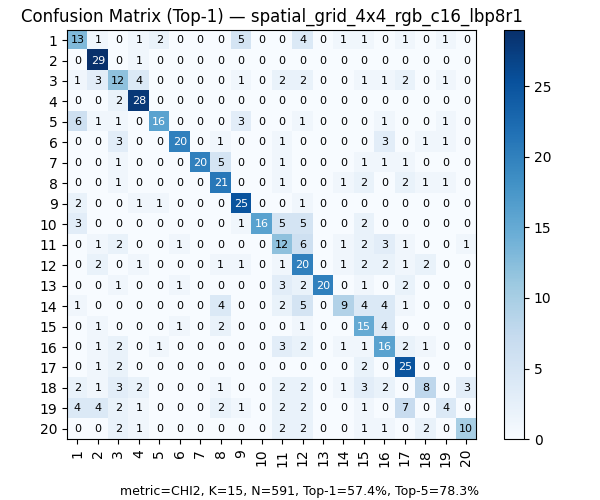

Values plotted in this chart, from the file beside it:
, 1, 2, 3, 4, 5, 6, 7, 8, 9, 10, 11, 12, 13, 14, 15, 16, 17, 18, 19, 20
1, 13, 1, 0, 1, 2, 0, 0, 0, 5, 0, 0, 4, 0, 1, 1, 0, 1, 0, 1, 0
2, 0, 29, 0, 1, 0, 0, 0, 0, 0, 0, 0, 0, 0, 0, 0, 0, 0, 0, 0, 0
3, 1, 3, 12, 4, 0, 0, 0, 0, 1, 0, 2, 2, 0, 0, 1, 1, 2, 0, 1, 0
4, 0, 0, 2, 28, 0, 0, 0, 0, 0, 0, 0, 0, 0, 0, 0, 0, 0, 0, 0, 0
5, 6, 1, 1, 0, 16, 0, 0, 0, 3, 0, 0, 1, 0, 0, 0, 1, 0, 0, 1, 0
6, 0, 0, 3, 0, 0, 20, 0, 1, 0, 0, 1, 0, 0, 0, 0, 3, 0, 1, 1, 0
7, 0, 0, 1, 0, 0, 0, 20, 5, 0, 0, 1, 0, 0, 0, 1, 1, 1, 0, 0, 0
8, 0, 0, 1, 0, 0, 0, 0, 21, 0, 0, 1, 0, 0, 1, 2, 0, 2, 1, 1, 0
9, 2, 0, 0, 1, 1, 0, 0, 0, 25, 0, 0, 1, 0, 0, 0, 0, 0, 0, 0, 0
10, 3, 0, 0, 0, 0, 0, 0, 0, 1, 16, 5, 5, 0, 0, 2, 0, 0, 0, 0, 0
11, 0, 1, 2, 0, 0, 1, 0, 0, 0, 0, 12, 6, 0, 1, 2, 3, 1, 0, 0, 1
12, 0, 2, 0, 1, 0, 0, 0, 1, 1, 0, 1, 20, 0, 1, 2, 2, 1, 2, 0, 0
13, 0, 0, 1, 0, 0, 1, 0, 0, 0, 0, 3, 2, 20, 0, 1, 0, 2, 0, 0, 0
14, 1, 0, 0, 0, 0, 0, 0, 4, 0, 0, 2, 5, 0, 9, 4, 4, 1, 0, 0, 0
15, 0, 1, 0, 0, 0, 1, 0, 2, 0, 0, 0, 1, 0, 0, 15, 4, 0, 0, 0, 0
16, 0, 1, 2, 0, 1, 0, 0, 0, 0, 0, 3, 2, 0, 1, 1, 16, 2, 1, 0, 0
17, 0, 1, 2, 0, 0, 0, 0, 0, 0, 0, 0, 0, 0, 0, 2, 0, 25, 0, 0, 0
18, 2, 1, 3, 2, 0, 0, 0, 1, 0, 0, 2, 2, 0, 1, 3, 2, 0, 8, 0, 3
19, 4, 4, 2, 1, 0, 0, 0, 2, 1, 0, 2, 2, 0, 0, 1, 0, 7, 0, 4, 0
20, 0, 0, 2, 1, 0, 0, 0, 0, 0, 0, 2, 2, 0, 0, 1, 1, 0, 2, 0, 10
